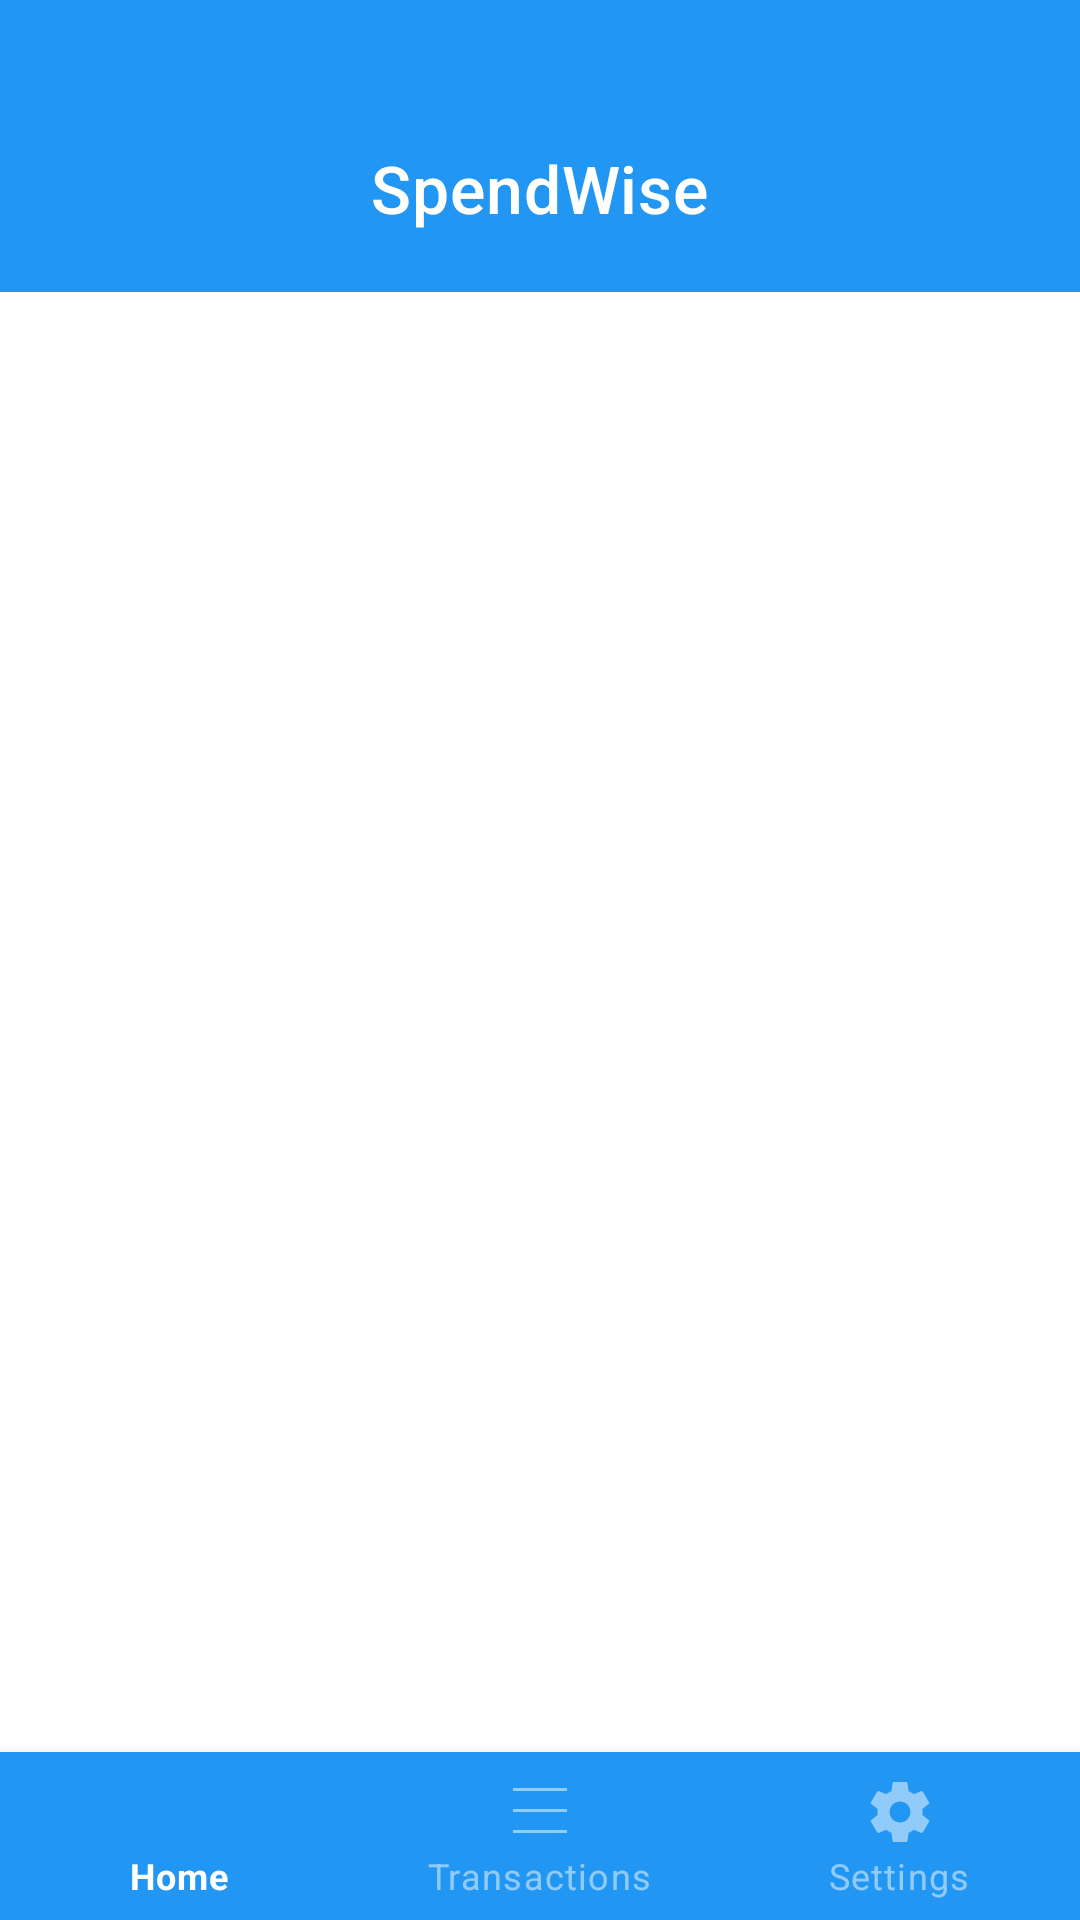

The Android layout XML behind this screen, and the referenced resources:
<!-- AndroidManifest.xml: application theme Theme.SpendWise -->
<!-- res/layout/activity_main.xml -->
<?xml version="1.0" encoding="utf-8"?>
<androidx.constraintlayout.widget.ConstraintLayout
    xmlns:android="http://schemas.android.com/apk/res/android"
    xmlns:app="http://schemas.android.com/apk/res-auto"
    android:layout_width="match_parent"
    android:layout_height="match_parent"
    android:fitsSystemWindows="false">

    <androidx.constraintlayout.widget.ConstraintLayout
        android:id="@+id/headerLayout"
        android:layout_width="match_parent"
        android:layout_height="wrap_content"
        android:background="@color/primary"
        android:paddingTop="24dp"
        app:layout_constraintTop_toTopOf="parent">

        <TextView
            android:id="@+id/titleText"
            android:layout_width="wrap_content"
            android:layout_height="wrap_content"
            android:text="@string/app_name"
            android:textAppearance="?attr/textAppearanceHeadline6"
            android:textColor="@color/white"
            android:layout_marginTop="24dp"
            android:layout_marginBottom="20dp"
            android:textSize="22sp"
            app:layout_constraintBottom_toBottomOf="parent"
            app:layout_constraintEnd_toEndOf="parent"
            app:layout_constraintStart_toStartOf="parent"
            app:layout_constraintTop_toTopOf="parent" />

    </androidx.constraintlayout.widget.ConstraintLayout>

    <FrameLayout
        android:id="@+id/nav_host_fragment"
        android:layout_width="0dp"
        android:layout_height="0dp"
        android:background="?android:attr/colorBackground"
        app:layout_constraintBottom_toTopOf="@id/bottom_navigation"
        app:layout_constraintLeft_toLeftOf="parent"
        app:layout_constraintRight_toRightOf="parent"
        app:layout_constraintTop_toBottomOf="@id/headerLayout" />

    <com.google.android.material.bottomnavigation.BottomNavigationView
        android:id="@+id/bottom_navigation"
        android:layout_width="0dp"
        android:layout_height="wrap_content"
        android:layout_gravity="bottom"
        android:background="@color/primary"
        app:itemIconTint="@color/bottom_nav_item_color"
        app:itemTextColor="@color/bottom_nav_item_color"
        app:layout_constraintBottom_toBottomOf="parent"
        app:layout_constraintLeft_toLeftOf="parent"
        app:layout_constraintRight_toRightOf="parent"
        app:menu="@menu/bottom_nav_menu" />

</androidx.constraintlayout.widget.ConstraintLayout>
<!-- resources referenced by this layout -->
<resources>
  <color name="primary">#2196F3</color>
  <color name="white">#FFFFFFFF</color>
  <string name="app_name">SpendWise</string>
  <style name="Theme.SpendWise" parent="Theme.MaterialComponents.DayNight.NoActionBar">
          
          <item name="colorPrimary">@color/primary</item>
          <item name="colorPrimaryVariant">@color/primary_dark</item>
          <item name="colorOnPrimary">@color/white</item>
          
          <item name="colorSecondary">@color/accent</item>
          <item name="colorSecondaryVariant">@color/accent_dark</item>
          <item name="colorOnSecondary">@color/black</item>
          
          <item name="android:statusBarColor">@color/primary</item>
          <item name="android:windowLightStatusBar">false</item>
          
          <item name="android:windowBackground">@color/white</item>
          
          <item name="toolbarStyle">@style/Widget.MaterialComponents.Toolbar.Primary</item>
          <item name="actionBarStyle">@style/Widget.MaterialComponents.ActionBar.Primary</item>
          <item name="android:windowTranslucentStatus">false</item>
          <item name="android:windowDrawsSystemBarBackgrounds">true</item>
      </style>
  <color name="primary_dark">#1976D2</color>
  <color name="accent">#FFC107</color>
  <color name="accent_dark">#FFA000</color>
  <color name="black">#FF000000</color>
</resources>
